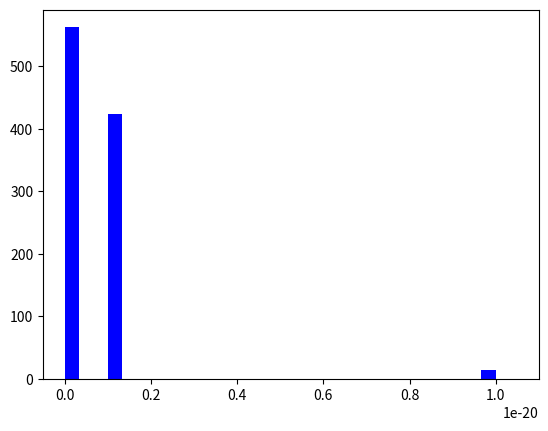
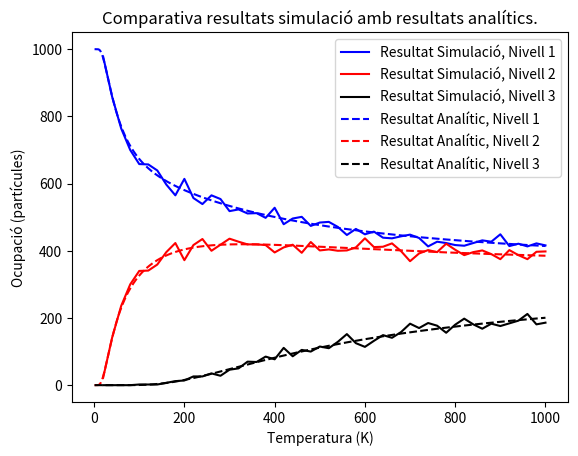
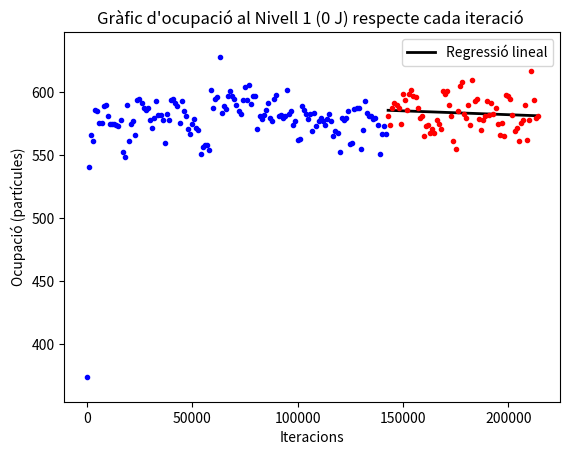
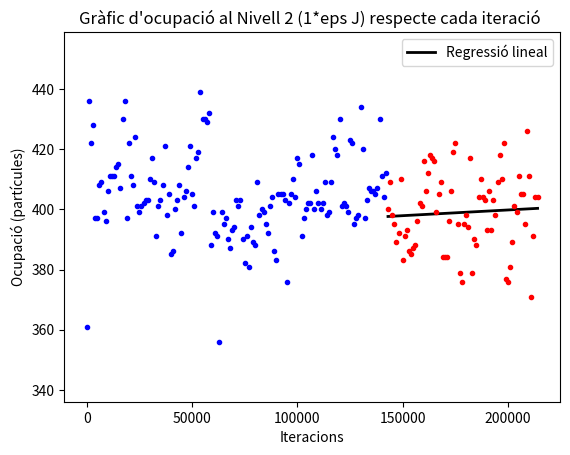
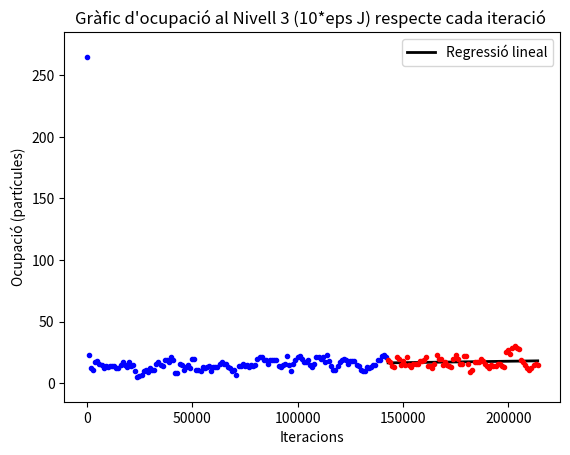
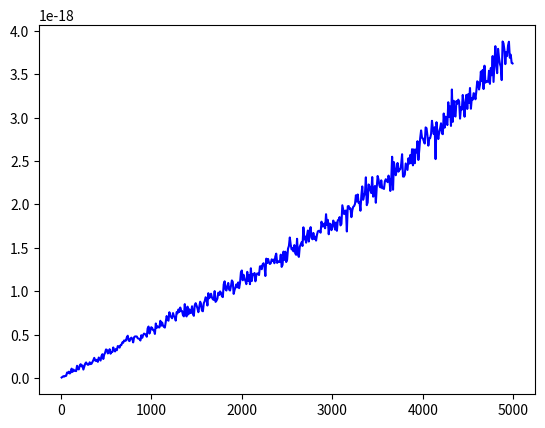

These figures' Python source, in order:
import random
import math
import matplotlib.pyplot as plt
import numpy as np

''' Apartat Q6. '''

N = 1000 # Nombre de partícules del sistema.
T = 200 # Temperatura (en K).

kb = 1.38e-23 # Constant de Boltzmann.
eps = 1e-21 # Valor d'epsilon que apareix a l'exercici 35 (en J).
beta = 1/(kb*T)

Nivells = [0,1*eps,10*eps] # Estats d'energia permesos per a cada partícula. 
Valors_E1 = []
Valors_E2 = []
Valors_E3 = []


PN = list(random.choice(Nivells) for _ in range(N)) # Posició de cada partícula a l'inici de la simulació (probabilitat de cada nivell de 1/3).

for i in range(200000): 
    i = random.randint(0,N-1)  # Selecciona de manera aleatoria una partícula.
    E_in = PN[i] # Definim E_in com l'energia inicial de la partícula escollida.
    E_nov = random.choice(Nivells) # Definim E_nov com l'energia en el nou nivell, que és escollit de manera aleatoria també.

    Dif_E = E_nov - E_in # Diferència d'energia en el canvi de nivell de la partícula.

    # Definim la condició següent (regla de Metropolis): Si aquesta diferència d'energia és inferior a 0, s'accepta el canvi de nivell. Si és superior a 0, es genera un número aleatori de 0,0 a 1,0. Si aquest és inferior al exp(-beta*Dif_E), s'accepta el canvi de nivell. Si no compleix cap de les condicions anteriors, la partícula es queda en el nivell inicial. 
    if Dif_E <= 0: 
        PN[i] = E_nov
    else:
        if random.random() < math.exp(-beta*Dif_E):
            PN[i] = E_nov

    # Cada 3000 passos registrem el nombre de partícules de cada nivell (per seprat), així més endevant podem comparar valors i confirmar que s'ha arribat a l'estat d'equilibri tèrmic. 
    if i % 3000 == 0: 
        Valors_E1.append(PN.count(0)) 
        Valors_E2.append(PN.count(1*eps))
        Valors_E3.append(PN.count(10*eps))

# Repetim el procés descrit - vegades per arribar a l'estat d'equilibri tèrmic. 


plt.hist(PN, bins=30, color='blue')
plt.xlim(-0.5 * eps, 11 * eps)
plt.show()


''' Apartat Q7. Estudi de l'ocupació mitjana de cada un dels tres nivells d'energia en l'equilibri en funció de la temperatura.'''

# Atenció: Usant la funció de OcupacioCodi, els valors donats NO seran els mateixos que els obtinguts fora de la funció en cada executació, tot i ser el mateix codi (degut a l'aleatorietat). Nomes la usem per a estudiar l'ocupació en funcio de la Temperatura i comparació amb el valor teòric. 

# Funció que ens retorna l'ocupació de cada nivell per a una certa temperatura basat en la distribució de Boltzmann.
def OcupacioTeorica(T): 

    beta = 1/(T*kb)
    Z = math.exp(-beta*0) + math.exp(-beta*eps) + math.exp(-beta*10*eps) # Funció de partició 

    OcupacioT = [N*math.exp(-beta*0)/Z, N*math.exp(-beta*eps)/Z, N*math.exp(-beta*10*eps)/Z]

    return OcupacioT

# Funció que ens retorna l'ocupació de cada nivell per a una certa temperatura generat per la regla de Metropolis (és exactament el codi del principi). 
def OcupacioCodi(T):
    beta = 1/(kb*T)

    PN = list(random.choice(Nivells) for _ in range(N)) # Posició de cada partícula a l'inici de la simulació (probabilitat de cada nivell de 1/3).

    for i in range(200000): 
        i = random.randint(0,N-1)  # Selecciona de manera aleatoria una partícula.
        E_in = PN[i] # Definim E_in com l'energia inicial de la partícula escollida.
        E_nov = random.choice(Nivells) # Definim E_nov com l'energia en el nou nivell, que és escollit de manera aleatoria també.

        Dif_E = E_nov - E_in # Diferència d'energia en el canvi de nivell de la partícula.

    # Definim la condició següent: Si aquesta diferència d'energia és inferior a 0, s'accepta el canvi de nivell. Si és superior a 0, es genera un número aleatori de 0,0 a 1,0. Si aquest és inferior al exp(-beta*Dif_E), s'accepta el canvi de nivell. Si no compleix cap de les condicions anteriors, la partícula es queda en el nivell inicial. 
        if Dif_E <= 0: 
            PN[i] = E_nov
        else:
            if random.random() < math.exp(-beta*Dif_E):
                PN[i] = E_nov
    
    OcupacioC = [PN.count(0), PN.count(1*eps), PN.count(10*eps)]

    return OcupacioC    

# DEFINICIÓ EIXOS X (Temperatura (K))

Valors_T = [20*x for x in range(1, 51)] # Valors de temperatura de 1 K a 1000 K amb intervals de 20 K (per a la simulació).
Valors_TT = np.linspace(1, 1000, 500) # Valors de temperatura de 1 K a 1000 K (per al càlcul analític).

# DEFINICIÓ EIXOS Y (Ocupacions (partícules))

# VALORS SIMULACIÓ
# Creem tres llistes buides per a calcular les ocupacions de cada nivell per a diferents temperatures (Valors_T).
Ocupacio_C_1 = [] 
Ocupacio_C_2 = [] 
Ocupacio_C_3 = [] 

for w in Valors_T:
    resultat_simulacio = OcupacioCodi(w)
    Ocupacio_C_1.append(resultat_simulacio[0]) # Ocupació en funció de la temperatura per al nivell 1 
    Ocupacio_C_2.append(resultat_simulacio[1]) # Ocupació en funció de la temperatura per al nivell 2
    Ocupacio_C_3.append(resultat_simulacio[2]) # Ocupació en funció de la temperatura per al nivell 3

# VALORS ANALÍTICS 
Ocupacio_T_1 = [OcupacioTeorica(x)[0] for x in Valors_TT] # Ocupació en funció de la temperatura per al nivell 1
Ocupacio_T_2 = [OcupacioTeorica(x)[1] for x in Valors_TT] # Ocupació en funció de la temperatura per al nivell 2
Ocupacio_T_3 = [OcupacioTeorica(x)[2] for x in Valors_TT] # Ocupació en funció de la temperatura per al nivell 3


# Gràfic comparatiu entre els resultats analítics (línia interlineada) i els resultats de la simulació (línia contínua) per als tres nivells d'energia. 

plt.plot(Valors_T, Ocupacio_C_1, color='blue', label = "Resultat Simulació, Nivell 1")
plt.plot(Valors_T, Ocupacio_C_2, color='red', label = "Resultat Simulació, Nivell 2")
plt.plot(Valors_T, Ocupacio_C_3, color='black', label = "Resultat Simulació, Nivell 3")

plt.plot(Valors_TT, Ocupacio_T_1 ,'--', color='blue', label = "Resultat Analític, Nivell 1")
plt.plot(Valors_TT, Ocupacio_T_2, '--', color='red', label = "Resultat Analític, Nivell 2")
plt.plot(Valors_TT, Ocupacio_T_3, '--', color='black', label = "Resultat Analític, Nivell 3")

plt.title("Comparativa resultats simulació amb resultats analítics.")
plt.ylabel("Ocupació (partícules)")
plt.xlabel("Temperatura (K)")
plt.legend()

plt.show()

''' Per un cas particular (a T fixada) '''

# Aquest és un cas particular (per a la T fixada al principi del codi). Trobem l'error relatiu entre el resultat de la simulació i el resultat analític. Per a diferents resultats de T, només cal canviar el valor de l'inici i executar.

# Usem les funcions definides anteriorment. 
OcupC = OcupacioCodi(T)
OcupT = OcupacioTeorica(T)

# Nombre de partícules al nivell 1 (E1 = 0 J), nivell 2 (E2 = 1*eps J) i nivell 3 (E3 = 10*eps J) respectivament que genera la simulació.
NP_Niv1 = OcupC[0]
NP_Niv2 = OcupC[1]
NP_Niv3 = OcupC[2]

# Nombre de partícules al nivell 1 (E1 = 0 J), nivell 2 (E2 = 1*eps J) i nivell 3 (E3 = 10*eps J) respectivament basat en la distribució de Boltzmann.
NPT_Niv1 = OcupT[0]
NPT_Niv2 = OcupT[1]
NPT_Niv3 = OcupT[2]

# Comparació dels dos resultats per cada nivell més l'error relatiu. 
print('Nivell 1: Numero de particules Codi= ', NP_Niv1, 'Ocupacio teorica =', NPT_Niv1, 'Error(%) =', abs(NP_Niv1 - NPT_Niv1)*100/NPT_Niv1 )
print('NIvell 2: Numero de particules = ', NP_Niv2, 'Ocupacio teorica =', NPT_Niv2, 'Error(%) =', abs(NP_Niv2 - NPT_Niv2)*100/NPT_Niv2 )
print('Nivell 3: Numero de particules = ', NP_Niv3, 'Ocupacio teorica =', NPT_Niv3, 'Error(%) =', abs(NP_Niv3 - NPT_Niv3)*100/NPT_Niv3 )


''' Apartat Q7. Garantir que ens trobem en una situació d'equilibri (Cas particular, a T fixada). '''

# Dividim els valors obtinguts cada 3000 iteracions en dos. La primera part (2/3) la deixem com està. La segona part (1/3) li apliquem una regressió lineal i trobem el pendent d'aquesta. Ho fem per als tres nivells d'energia.
tall_1 = round((2/3*len(Valors_E1)))
tall_2 = round((2/3*len(Valors_E2)))
tall_3 = round((2/3*len(Valors_E3)))

eix_x = [1000*j for j in range(len(Valors_E1))] # Definim eix de les x per crear el gràfic. Serà igual per als tres nivells ja que tenim el mateix nombre de valors a les tres llistes Valors_Ei. 

# Definim els valors de x i y per als tres nivells per a la primera part (2/3).
x1_NE = eix_x[:tall_1]
y1_NE = Valors_E1[:tall_1]
x2_NE = eix_x[:tall_2]
y2_NE = Valors_E2[:tall_2]
x3_NE = eix_x[:tall_3]
y3_NE = Valors_E3[:tall_3]

# Definim els valors de x i y per als tres nivells per a la segona part (1/3).
x1_E = eix_x[tall_1:]
y1_E = Valors_E1[tall_1:]
x2_E = eix_x[tall_2:]
y2_E = Valors_E2[tall_2:]
x3_E = eix_x[tall_3:]
y3_E = Valors_E3[tall_3:]

# Regressions lineals per als tres nivells.
# Unitats dels pendents de [m] = Nombre de partícules/(3000*iteracions). Per arribar a l'equilibri, idealment [m] = 0. 
m1, n1 = np.polyfit(x1_E, y1_E, 1)
recta1 = [m1 * x + n1 for x in x1_E]
print('Pendent recta 1 = ', m1)

m2, n2 = np.polyfit(x2_E, y2_E, 1)
recta2 = [m2 * x + n2 for x in x1_E]
print('Pendent recta 2 = ',m2)

m3, n3 = np.polyfit(x3_E, y3_E, 1)
recta3 = [m3 * x + n3 for x in x3_E]
print('Pendent recta 3 = ', m3)

# Considerem equilibri tèrmic quan el pendent de l'ocupació (m) és inferior al llindar de tolerància (epsilon = 0.0005). És necessari que els tres pendents compleixin la condició. 
if abs(m1) < 0.0005 and abs(m2) < 0.0005 and abs(m3) < 0.0005:
    print("S'ha arribat a l'equilibri termic")

else: 
    print("Cal augmentar el nombre d'iteracions.")


# Gràfic Ocupació nivell 1 respecte cada iteració. A l'últim 1/3 de les dades s'aplica una regressió lineal. 
plt.plot(x1_NE, y1_NE, '.', color='blue')
plt.plot(x1_E, recta1, color='black', linewidth=2, label = 'Regressió lineal')
plt.plot(x1_E, y1_E, '.', color='red')
plt.ylim(min(Valors_E1) -20 , max(Valors_E1) + 20)
plt.title("Gràfic d'ocupació al Nivell 1 (0 J) respecte cada iteració ")
plt.xlabel("Iteracions")
plt.ylabel("Ocupació (partícules)")
plt.legend()
plt.show()

# Gràfic Ocupació nivell 2 respecte cada iteració. a l'últim 1/3 de les dades s'aplica una regressió lineal. 
plt.plot(x2_NE, y2_NE, '.', color='blue')
plt.plot(x2_E, recta2, color='black', linewidth=2, label = 'Regressió lineal')
plt.plot(x2_E, y2_E, '.', color='red')
plt.ylim(min(Valors_E2) -20 , max(Valors_E2) + 20)
plt.title("Gràfic d'ocupació al Nivell 2 (1*eps J) respecte cada iteració ")
plt.xlabel("Iteracions")
plt.ylabel("Ocupació (partícules)")
plt.legend()
plt.show()

# Gràfic Ocupació nivell 3 respecte cada iteració. a l'últim 1/3 de les dades s'aplica una regressió lineal. 
plt.plot(x3_NE, y3_NE, '.', color='blue')
plt.plot(x3_E, recta3, color='black', linewidth=2, label = 'Regressió lineal')
plt.plot(x3_E, y3_E, '.', color='red')
plt.ylim(min(Valors_E3) -20 , max(Valors_E3) + 20)
plt.title("Gràfic d'ocupació al Nivell 3 (10*eps J) respecte cada iteració ")
plt.xlabel("Iteracions")
plt.ylabel("Ocupació (partícules)")
plt.legend()
plt.show()


''' Apartat Q8. '''

def Energia(N):
    PN = list(random.choice(Nivells) for _ in range(N)) # Posició de cada partícula a l'inici de la simulació (probabilitat de cada nivell de 1/3).

    for i in range(20000): 
        i = random.randint(0,N-1)  # Selecciona de manera aleatoria una partícula.
        E_in = PN[i] # Definim E_in com l'energia inicial de la partícula escollida.
        E_nov = random.choice(Nivells) # Definim E_nov com l'energia en el nou nivell, que és escollit de manera aleatoria també.

        Dif_E = E_nov - E_in # Diferència d'energia en el canvi de nivell de la partícula.

    # Definim la condició següent: Si aquesta diferència d'energia és inferior a 0, s'accepta el canvi de nivell. Si és superior a 0, es genera un número aleatori de 0,0 a 1,0. Si aquest és inferior al exp(-beta*Dif_E), s'accepta el canvi de nivell. Si no compleix cap de les condicions anteriors, la partícula es queda en el nivell inicial. 
        if Dif_E <= 0: 
            PN[i] = E_nov
        else:
            if random.random() < math.exp(-beta*Dif_E):
                PN[i] = E_nov
    
    EnergiaEq = PN.count(0)*0 + PN.count(1*eps)*eps + PN.count(10*eps)*10*eps

    return EnergiaEq

Part = [10*x for x in range(1,500)]

Energy = [Energia(x) for x in Part]

plt.plot(Part, Energy, color='blue') # NO ESTÀ BÉ HELP
plt.show()
